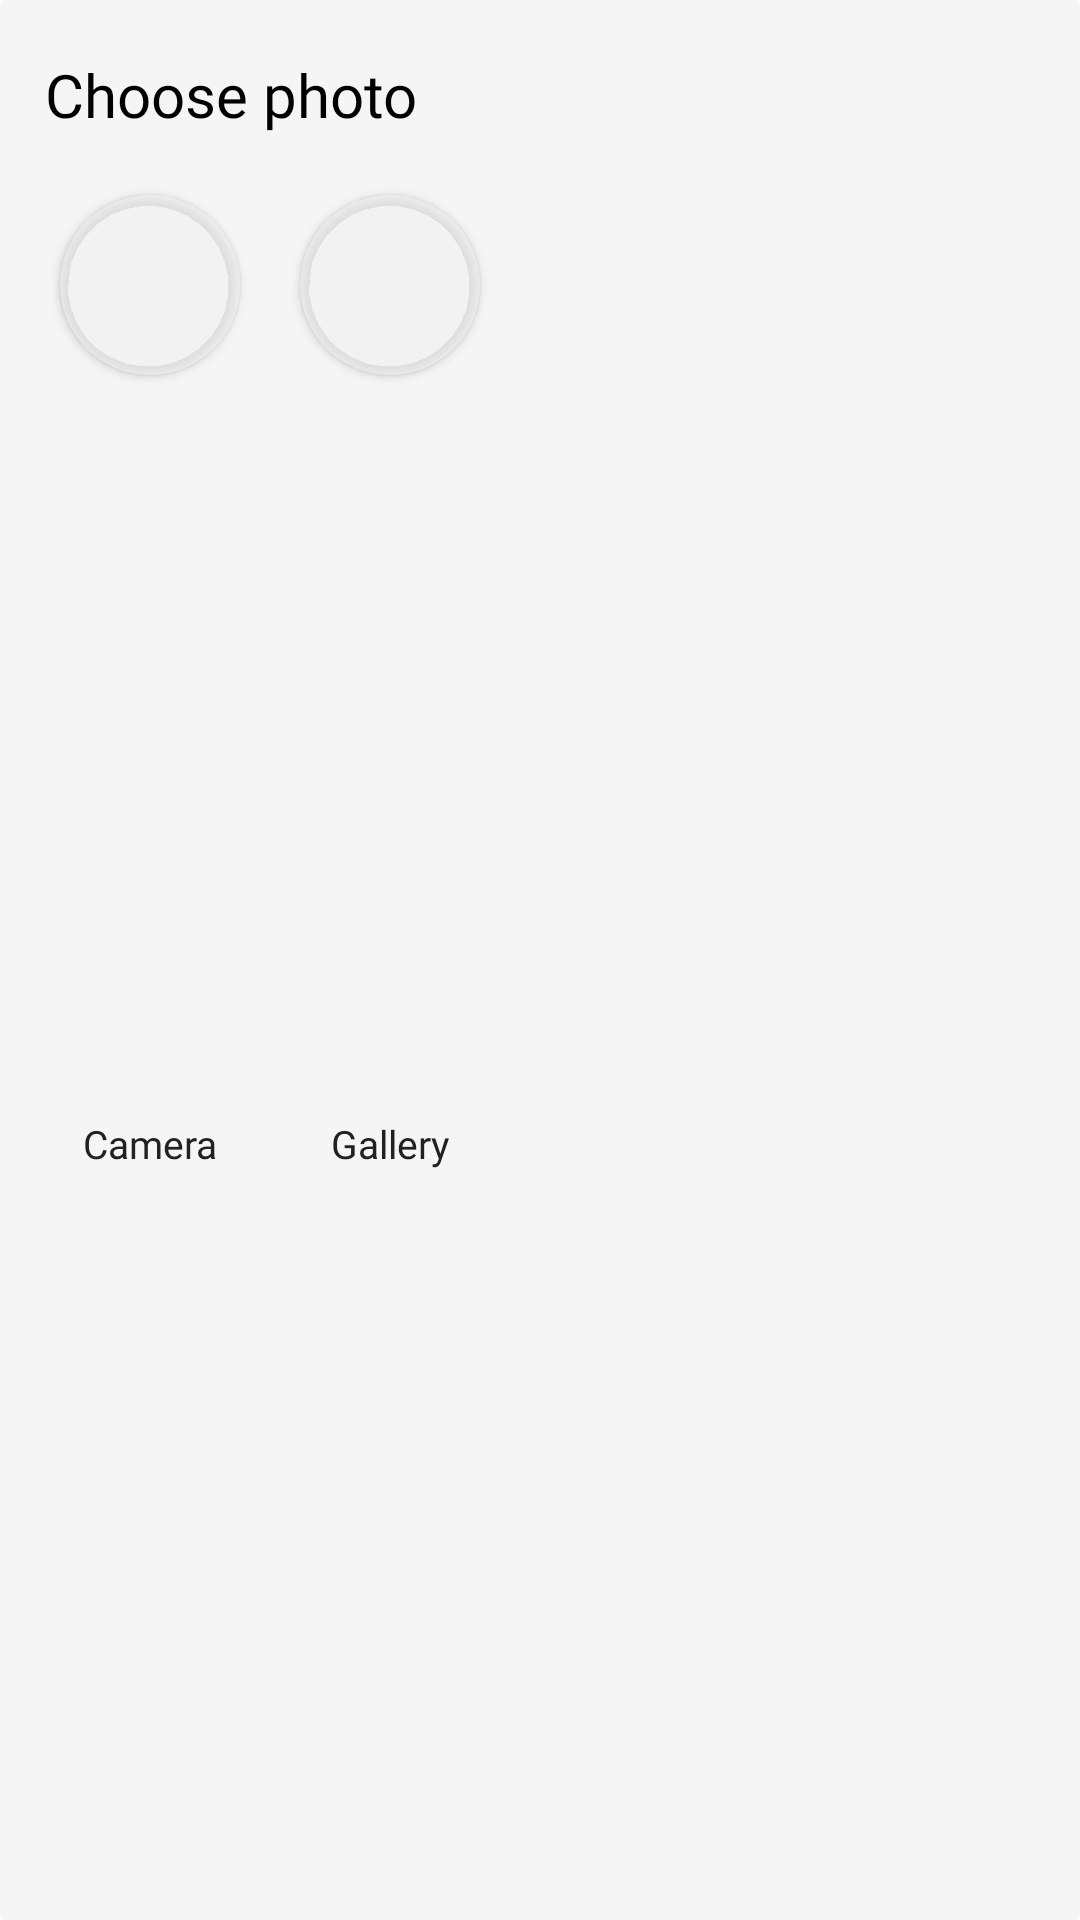

Layout XML and referenced resources for this Android screen:
<!-- AndroidManifest.xml: application theme Theme.IEAApp -->
<!-- res/layout/image_picker_item.xml -->
<?xml version="1.0" encoding="utf-8"?>
<androidx.cardview.widget.CardView xmlns:android="http://schemas.android.com/apk/res/android"
    xmlns:tools="http://schemas.android.com/tools"
    android:layout_width="match_parent"
    android:layout_height="wrap_content"
    xmlns:app="http://schemas.android.com/apk/res-auto"
    android:backgroundTint="#f5f5f5"
    android:outlineAmbientShadowColor="#f5f5f5"
    android:outlineSpotShadowColor="#f5f5f5">

    <androidx.constraintlayout.widget.ConstraintLayout
        android:layout_height="match_parent"
        android:layout_width="match_parent">

        <TextView
            android:layout_width="0dp"
            android:layout_height="wrap_content"
            android:id="@+id/choosePhotoText"
            android:textColor="@color/black"
            android:text="Choose photo"
            android:textSize="20dp"
            android:fontFamily="@font/inter_semi_bold"
            android:layout_marginTop="18dp"
            android:layout_marginStart="15dp"
            app:layout_constraintEnd_toEndOf="parent"
            app:layout_constraintStart_toStartOf="parent"
            app:layout_constraintTop_toTopOf="parent"/>

        <androidx.cardview.widget.CardView
            android:layout_width="60dp"
            android:layout_height="60dp"
            android:id="@+id/chooseCamera"
            android:layout_marginStart="20dp"
            android:backgroundTint="#97F0F0F0"
            app:cardCornerRadius="30dp"
            android:layout_marginTop="20dp"
            android:outlineAmbientShadowColor="@color/black"
            android:outlineSpotShadowColor="@color/black"
            app:layout_constraintStart_toStartOf="parent"
            app:layout_constraintTop_toBottomOf="@id/choosePhotoText">

            <ImageView
                android:layout_width="match_parent"
                android:layout_height="match_parent"
                android:padding="13dp"
                android:src="@drawable/cameraiea"/>

        </androidx.cardview.widget.CardView>

        <TextView
            android:layout_width="wrap_content"
            android:layout_height="wrap_content"
            android:textColor="@color/different_black"
            android:text="Camera"
            android:textSize="13sp"
            android:layout_marginTop="10dp"
            android:fontFamily="@font/inter_regular"
            android:layout_marginBottom="13dp"
            app:layout_constraintBottom_toBottomOf="parent"
            app:layout_constraintStart_toStartOf="@id/chooseCamera"
            app:layout_constraintEnd_toEndOf="@id/chooseCamera"
            app:layout_constraintTop_toBottomOf="@id/chooseCamera"/>

        <androidx.cardview.widget.CardView
            android:layout_width="60dp"
            android:layout_height="60dp"
            android:id="@+id/chooseGallery"
            android:layout_marginStart="20dp"
            android:backgroundTint="#97F0F0F0"
            app:cardCornerRadius="30dp"
            android:outlineAmbientShadowColor="@color/black"
            android:outlineSpotShadowColor="@color/black"
            android:layout_marginTop="20dp"
            app:layout_constraintStart_toEndOf="@id/chooseCamera"
            app:layout_constraintTop_toBottomOf="@id/choosePhotoText"
            >

            <ImageView
                android:layout_width="match_parent"
                android:layout_height="match_parent"
                android:padding="13dp"
                android:src="@drawable/galleryiea"/>



        </androidx.cardview.widget.CardView>

        <TextView
            android:layout_width="wrap_content"
            android:layout_height="wrap_content"
            android:textColor="@color/different_black"
            android:text="Gallery"
            android:textSize="13sp"
            android:layout_marginTop="10dp"
            android:layout_marginBottom="13dp"
            android:fontFamily="@font/inter_regular"
            app:layout_constraintBottom_toBottomOf="parent"
            app:layout_constraintStart_toStartOf="@id/chooseGallery"
            app:layout_constraintEnd_toEndOf="@id/chooseGallery"
            app:layout_constraintTop_toBottomOf="@id/chooseGallery"/>

    </androidx.constraintlayout.widget.ConstraintLayout>

</androidx.cardview.widget.CardView>
<!-- resources referenced by this layout -->
<resources>
  <color name="black">#FF000000</color>
  <color name="different_black">#212121</color>
  <style name="Theme.IEAApp" parent="Theme.MaterialComponents.DayNight.NoActionBar">
          
          <item name="colorPrimary">#00212121</item>
          <item name="colorPrimaryVariant">@color/different_black</item>
          <item name="colorOnPrimary">@color/white</item>
          
          <item name="colorSecondary">@color/black</item>
          <item name="colorSecondaryVariant">@color/different_black</item>
          <item name="colorOnSecondary">@color/different_black</item>
          
          <item name="android:statusBarColor">?attr/colorPrimaryVariant</item>
          
          <item name="colorOnSurface">@color/black</item>
      </style>
  <color name="white">#FFFFFFFF</color>
</resources>
